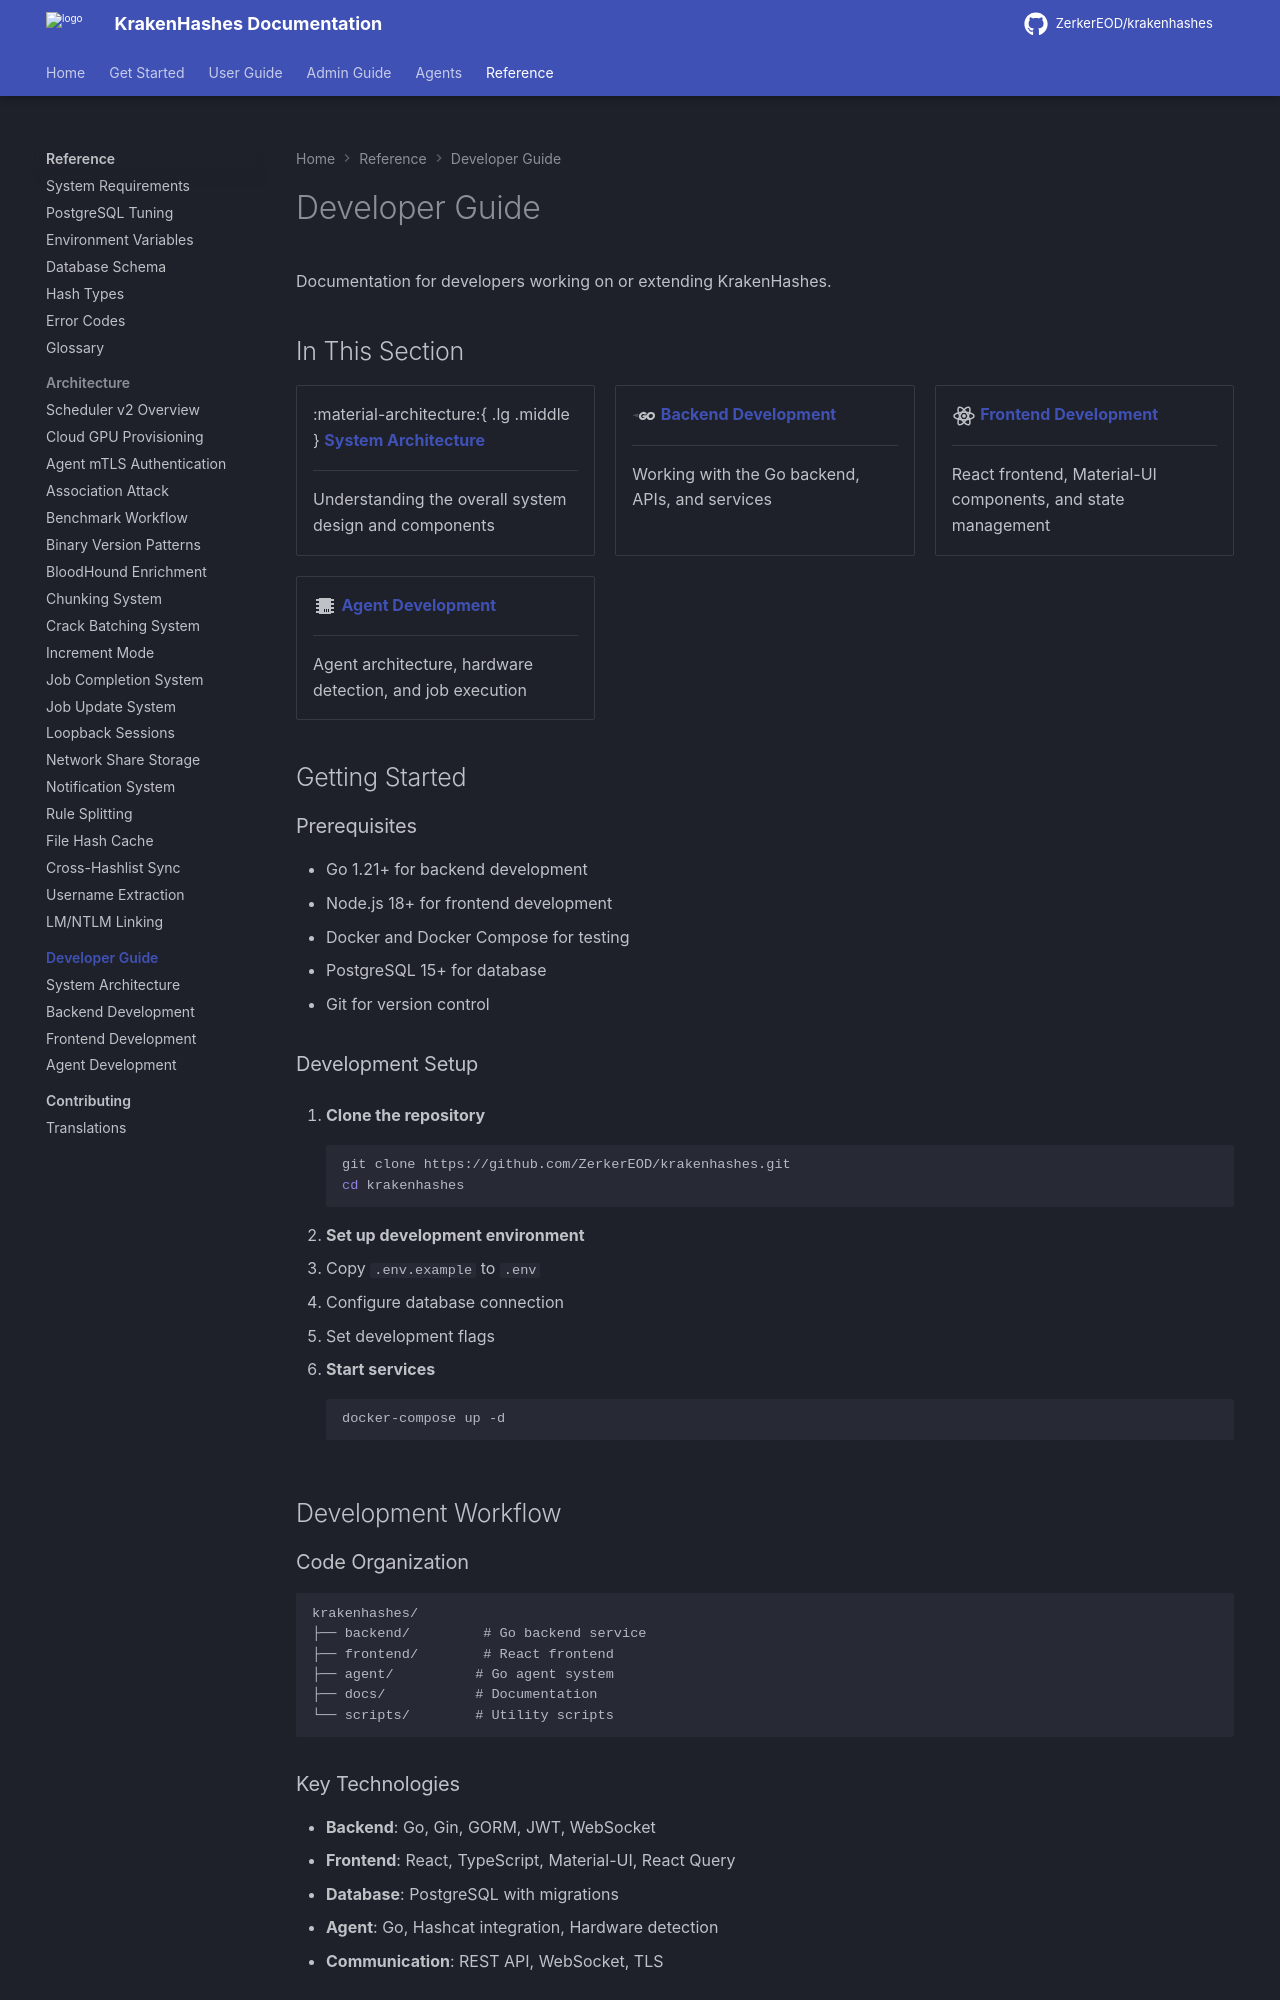

repository: ZerkerEOD/krakenhashes · page: 3.2.0/reference/developer/index.html · generator: mkdocs

# Developer Guide

Documentation for developers working on or extending KrakenHashes.

## In This Section

<div class="grid cards" markdown>

-   :material-architecture:{ .lg .middle } **[System Architecture](architecture.md)**

    ---

    Understanding the overall system design and components

-   :material-language-go:{ .lg .middle } **[Backend Development](backend.md)**

    ---

    Working with the Go backend, APIs, and services

-   :material-react:{ .lg .middle } **[Frontend Development](frontend.md)**

    ---

    React frontend, Material-UI components, and state management

-   :material-chip:{ .lg .middle } **[Agent Development](agent.md)**

    ---

    Agent architecture, hardware detection, and job execution

</div>

## Getting Started

### Prerequisites

- Go 1.21+ for backend development
- Node.js 18+ for frontend development  
- Docker and Docker Compose for testing
- PostgreSQL 15+ for database
- Git for version control

### Development Setup

1. **Clone the repository**
   ```bash
   git clone https://github.com/ZerkerEOD/krakenhashes.git
   cd krakenhashes
   ```

2. **Set up development environment**
   - Copy `.env.example` to `.env`
   - Configure database connection
   - Set development flags

3. **Start services**
   ```bash
   docker-compose up -d
   ```

## Development Workflow

### Code Organization

```
krakenhashes/
├── backend/         # Go backend service
├── frontend/        # React frontend
├── agent/          # Go agent system
├── docs/           # Documentation
└── scripts/        # Utility scripts
```
